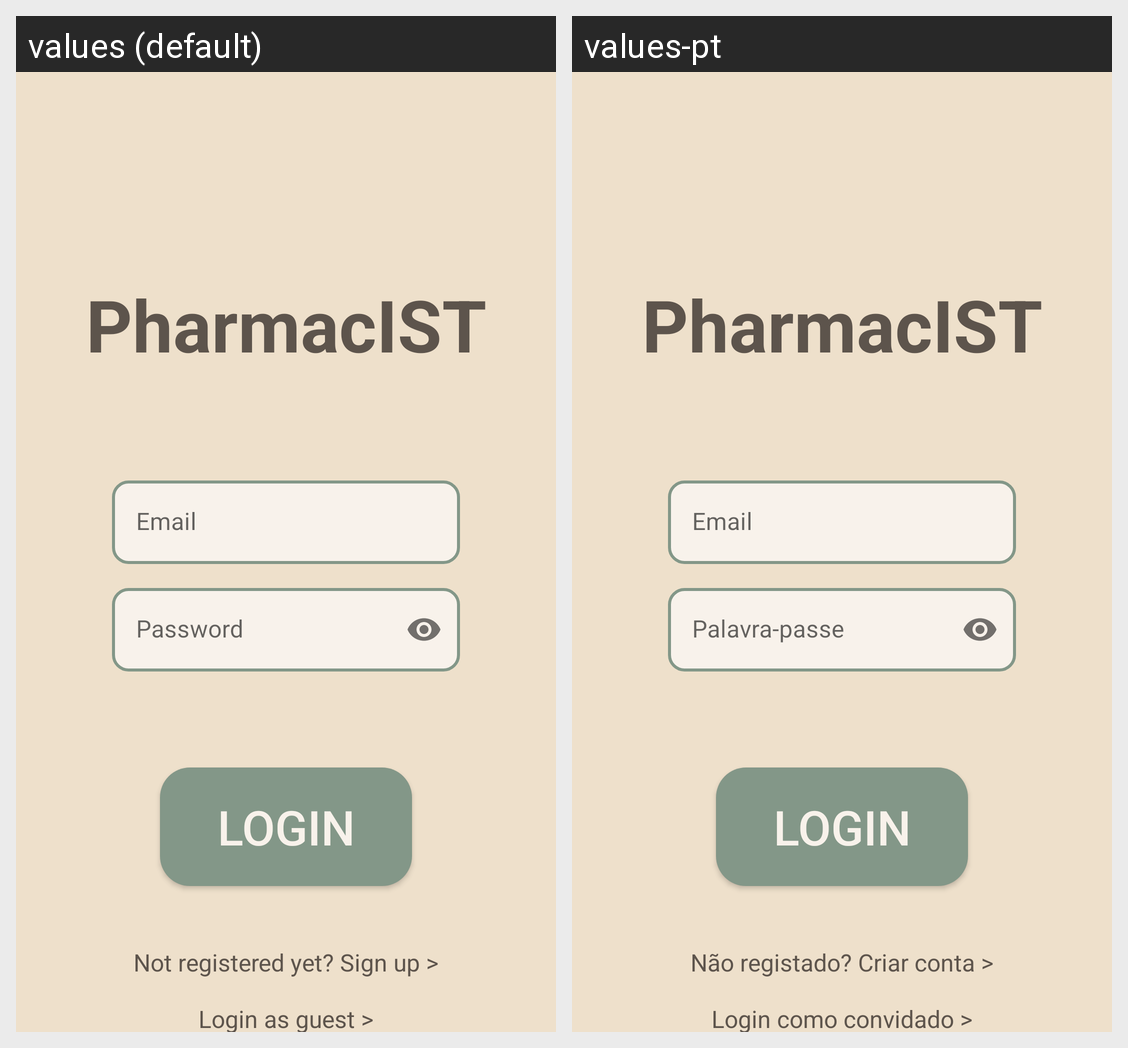

Locale-by-locale string values for the Android screen shown in this grid:
Android screen res/layout/activity_login.xml rendered under 2 locales, left to right: values (default), values-pt. Device: Nexus 5 (rendered at 1080×1920; each locale shown at half size, 540×960, under a caption strip naming it); theme Theme.MyApplication.
Strings drawn on this screen, with the default value and each locale's value (text and hints the layout hard-codes, and strings that could not be matched under every locale, appear in the picture but are not listed):

application
  values: PharmacIST
  values-pt: PharmacIST  [not translated; the default value is used]

email
  values: Email
  values-pt: Email  [not translated; the default value is used]

password
  values: Password
  values-pt: Palavra-passe

login
  values: Login
  values-pt: Login  [not translated; the default value is used]

not_registered_yet
  values: Not registered yet? Sign up >
  values-pt: Não registado? Criar conta >

login_as_guest
  values: Login as guest >
  values-pt: Login como convidado >
